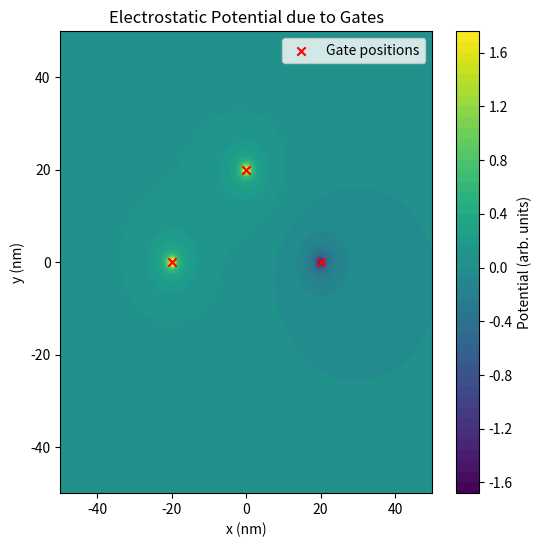

Write Python code to recreate this figure.
import numpy as np
import matplotlib.pyplot as plt
import matplotlib.pylab as plt

# Define the grid for the device (2D simulation)
grid_size = 100  # 100x100 grid points
x = np.linspace(-50, 50, grid_size)
y = np.linspace(-50, 50, grid_size)
X, Y = np.meshgrid(x, y)

# Define positions of the gates (3/4 working)
gate_positions = [(0, 20), (-20, 0), (20, 0)]  # Coordinates of gates (adjust based on your setup)
gate_charges = [1.0, 1.0, -1.0]  # Charges at the gates (positive or negative)

# Define potential function (Coulomb potential)
def potential(x, y, x_g, y_g, q):
    """ Calculate the potential at (x, y) due to charge q at (x_g, y_g). """
    return q / np.sqrt((x - x_g)**2 + (y - y_g)**2 + 1e-9)  # Small term to avoid division by zero

# Initialize the total potential field
V_total = np.zeros((grid_size, grid_size))

# Add contributions from each gate
for (x_g, y_g), q in zip(gate_positions, gate_charges):
    V_total += potential(X, Y, x_g, y_g, q)

# Plot the resulting potential landscape
plt.figure(figsize=(6, 6))
plt.contourf(X, Y, V_total, levels=50, cmap='viridis')
plt.colorbar(label='Potential (arb. units)')
plt.scatter(*zip(*gate_positions), color='red', label='Gate positions', marker='x')
plt.legend()
plt.title('Electrostatic Potential due to Gates')
plt.xlabel('x (nm)')
plt.ylabel('y (nm)')
plt.show()
